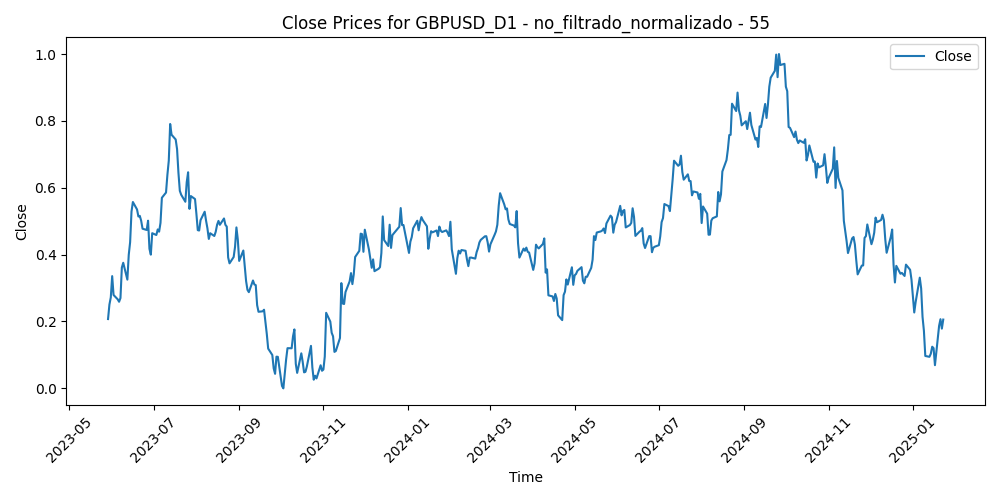

The table this chart was drawn from, first rows:
Time, Close, Volume, diferencia_media_55
2023-05-29, 0.2073, 0.0244, 0.5601
2023-05-30, 0.2506, 0.2471, 0.5094
2023-05-31, 0.2721, 0.2719, 0.4887
2023-06-01, 0.3357, 0.2558, 0.4149
2023-06-02, 0.2793, 0.2104, 0.4914
2023-06-05, 0.2663, 0.2163, 0.5106
2023-06-06, 0.259, 0.1907, 0.5235
2023-06-07, 0.2701, 0.1917, 0.5124
2023-06-08, 0.3612, 0.2119, 0.4012
2023-06-09, 0.3756, 0.1665, 0.3888
2023-06-12, 0.3253, 0.1417, 0.4567
2023-06-13, 0.3995, 0.2479, 0.367
2023-06-14, 0.4372, 0.2481, 0.325
2023-06-15, 0.529, 0.2183, 0.215
2023-06-16, 0.5574, 0.2448, 0.1874
2023-06-19, 0.5352, 0.1147, 0.2222
2023-06-20, 0.5139, 0.3003, 0.2538
2023-06-21, 0.516, 0.3295, 0.2564
2023-06-22, 0.5014, 0.311, 0.2804
2023-06-23, 0.4775, 0.3034, 0.3159
2023-06-26, 0.4738, 0.2292, 0.3263
2023-06-27, 0.5015, 0.265, 0.2966
2023-06-28, 0.4173, 0.2667, 0.4064
2023-06-29, 0.4, 0.2419, 0.43
2023-06-30, 0.4641, 0.2467, 0.3533
2023-07-03, 0.4587, 0.1894, 0.3656
2023-07-04, 0.4754, 0.06839, 0.3494
2023-07-05, 0.4687, 0.1776, 0.3625
2023-07-06, 0.495, 0.2941, 0.3342
2023-07-07, 0.5701, 0.2447, 0.2454
2023-07-10, 0.5857, 0.2029, 0.232
2023-07-11, 0.6387, 0.2087, 0.1736
2023-07-12, 0.6811, 0.2678, 0.1286
2023-07-13, 0.7908, 0.2816, 0.0
2023-07-14, 0.7588, 0.2696, 0.04989
2023-07-17, 0.7444, 0.2055, 0.07813
2023-07-18, 0.7156, 0.2866, 0.1246
2023-07-19, 0.6448, 0.3227, 0.2213
2023-07-20, 0.5908, 0.2418, 0.295
2023-07-21, 0.5791, 0.2213, 0.3138
2023-07-24, 0.5582, 0.2767, 0.3439
2023-07-25, 0.617, 0.2389, 0.274
2023-07-26, 0.6464, 0.2886, 0.242
2023-07-27, 0.5369, 0.3682, 0.3863
2023-07-28, 0.5752, 0.3584, 0.3444
2023-07-31, 0.5663, 0.2445, 0.361
2023-08-01, 0.5225, 0.2284, 0.4218
2023-08-02, 0.4733, 0.3182, 0.4883
2023-08-03, 0.4721, 0.3051, 0.495
2023-08-04, 0.5031, 0.2782, 0.4608
2023-08-07, 0.5284, 0.1872, 0.4347
2023-08-08, 0.5018, 0.2301, 0.4743
2023-08-09, 0.4786, 0.1865, 0.5099
2023-08-10, 0.4469, 0.2672, 0.5563
2023-08-11, 0.464, 0.2312, 0.5406
2023-08-14, 0.4557, 0.2643, 0.5569
2023-08-15, 0.4684, 0.3056, 0.5458
2023-08-16, 0.4894, 0.2442, 0.5241
2023-08-17, 0.5009, 0.2954, 0.5133
2023-08-18, 0.4892, 0.251, 0.533
... 370 more rows
